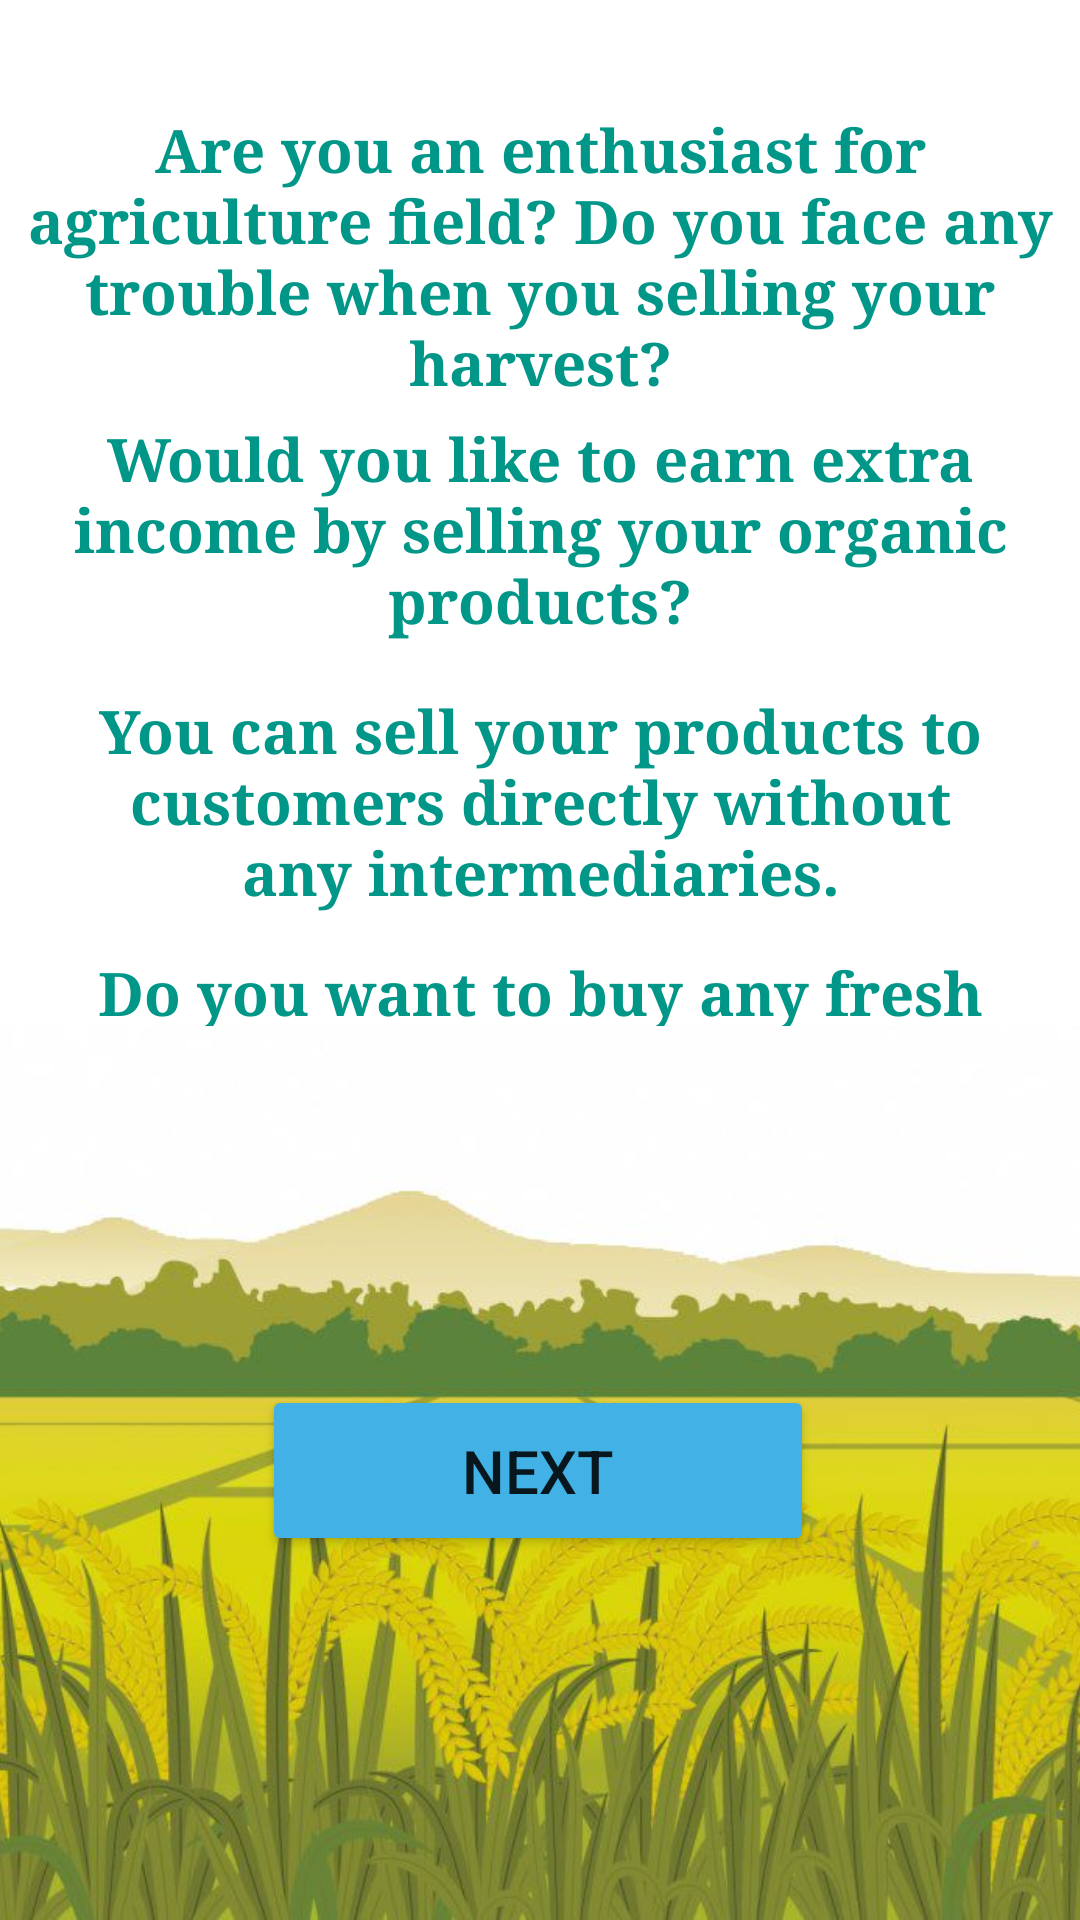

Here is an Android app screen rendered from its layout file. Give the layout XML and the strings, colors and styles it references.
<!-- AndroidManifest.xml: application theme Theme.MyApplication -->
<!-- res/layout/activity_inro_one.xml -->
<?xml version="1.0" encoding="utf-8"?>
<androidx.constraintlayout.widget.ConstraintLayout xmlns:android="http://schemas.android.com/apk/res/android"
    xmlns:app="http://schemas.android.com/apk/res-auto"
    xmlns:tools="http://schemas.android.com/tools"
    android:layout_width="match_parent"
    android:layout_height="match_parent"
    tools:context=".activities.InroOne">

    <TextView
        android:id="@+id/intr4"
        android:layout_width="346dp"
        android:layout_height="66dp"
        android:fontFamily="serif"
        android:text="Do you want to buy any fresh organic products as a buyer?"
        android:textAlignment="center"
        android:textColor="#009688"
        android:textSize="20sp"
        android:textStyle="bold"
        app:layout_constraintBottom_toBottomOf="parent"
        app:layout_constraintEnd_toEndOf="parent"
        app:layout_constraintHorizontal_bias="0.492"
        app:layout_constraintStart_toStartOf="parent"
        app:layout_constraintTop_toTopOf="parent"
        app:layout_constraintVertical_bias="0.553" />

    <TextView
        android:id="@+id/intr3"
        android:layout_width="317dp"
        android:layout_height="87dp"
        android:fontFamily="serif"
        android:text="You can sell your products to customers directly without  any intermediaries."
        android:textAlignment="center"
        android:textColor="#009688"
        android:textSize="20sp"
        android:textStyle="bold"
        app:layout_constraintBottom_toBottomOf="parent"
        app:layout_constraintEnd_toEndOf="parent"
        app:layout_constraintStart_toStartOf="parent"
        app:layout_constraintTop_toTopOf="parent"
        app:layout_constraintVertical_bias="0.416" />

    <TextView
        android:id="@+id/intr2"
        android:layout_width="350dp"
        android:layout_height="89dp"
        android:fontFamily="serif"
        android:text="Would you like to earn extra income by selling your organic products?"
        android:textAlignment="center"
        android:textColor="#009688"
        android:textSize="20sp"
        android:textStyle="bold"
        app:layout_constraintBottom_toBottomOf="parent"
        app:layout_constraintEnd_toEndOf="parent"
        app:layout_constraintHorizontal_bias="0.491"
        app:layout_constraintStart_toStartOf="parent"
        app:layout_constraintTop_toTopOf="parent"
        app:layout_constraintVertical_bias="0.253" />

    <TextView
        android:id="@+id/intr1"
        android:layout_width="360dp"
        android:layout_height="105dp"
        android:fontFamily="serif"
        android:text="Are you an enthusiast for agriculture field? Do you face any trouble when you selling your harvest?"
        android:textAlignment="center"
        android:textColor="@color/intr1"
        android:textSize="20sp"
        android:textStyle="bold"
        app:layout_constraintBottom_toBottomOf="parent"
        app:layout_constraintEnd_toEndOf="parent"
        app:layout_constraintHorizontal_bias="0.49"
        app:layout_constraintStart_toStartOf="parent"
        app:layout_constraintTop_toTopOf="parent"
        app:layout_constraintVertical_bias="0.068" />

    <Button
        android:id="@+id/nextBtn"
        android:layout_width="184dp"
        android:layout_height="57dp"
        android:backgroundTint="@color/nextBtn"
        android:text="NEXT"
        android:textSize="20sp"
        app:layout_constraintBottom_toBottomOf="parent"
        app:layout_constraintEnd_toEndOf="parent"
        app:layout_constraintHorizontal_bias="0.497"
        app:layout_constraintStart_toStartOf="parent"
        app:layout_constraintTop_toTopOf="parent"
        app:layout_constraintVertical_bias="0.792" />

    <ImageView
        android:id="@+id/imageView19"
        android:layout_width="446dp"
        android:layout_height="298dp"
        app:layout_constraintBottom_toBottomOf="parent"
        app:layout_constraintEnd_toEndOf="parent"
        app:layout_constraintHorizontal_bias="0.509"
        app:layout_constraintStart_toStartOf="parent"
        app:layout_constraintTop_toTopOf="parent"
        app:layout_constraintVertical_bias="1.0"
        app:srcCompat="@drawable/introone" />

</androidx.constraintlayout.widget.ConstraintLayout>
<!-- resources referenced by this layout -->
<resources>
  <color name="intr1">#009688</color>
  <color name="nextBtn">#42B2E6</color>
  <!-- drawable introone: jpeg bitmap (drawable, 65600 bytes) -->
  <style name="Theme.MyApplication" parent="Theme.MaterialComponents.DayNight.DarkActionBar">
          
          <item name="colorPrimary">#33CC66</item>
          <item name="colorPrimaryVariant">#33CC66</item>
          <item name="colorOnPrimary">@color/white</item>
          
          <item name="colorSecondary">@color/teal_200</item>
          <item name="colorSecondaryVariant">@color/teal_700</item>
          <item name="colorOnSecondary">@color/black</item>
          
          <item name="android:statusBarColor">?attr/colorPrimaryVariant</item>
          
      </style>
  <color name="white">#FFFFFFFF</color>
  <color name="teal_200">#FF03DAC5</color>
  <color name="teal_700">#FF018786</color>
  <color name="black">#FF000000</color>
</resources>
